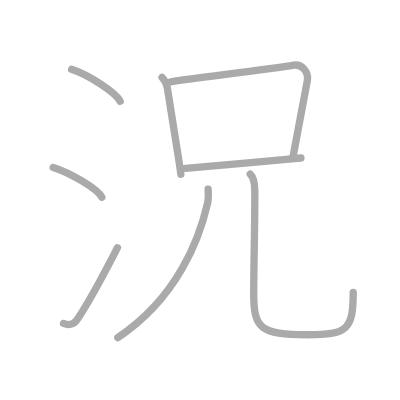
t = 0.00 s
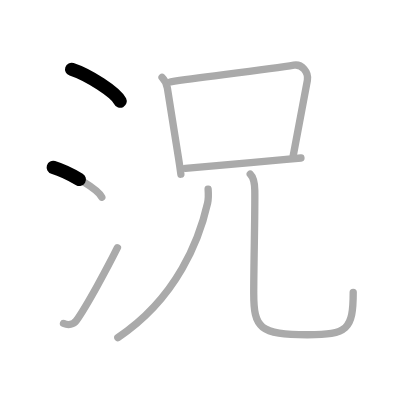
t = 1.50 s
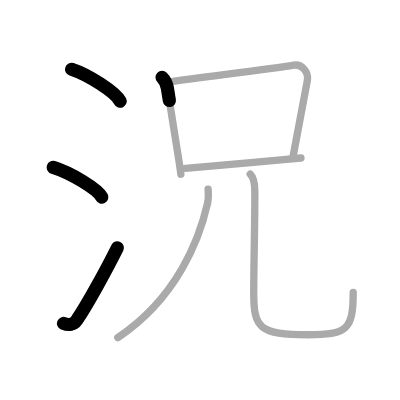
t = 3.25 s
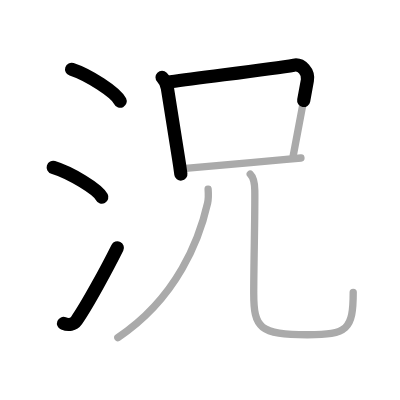
t = 4.75 s
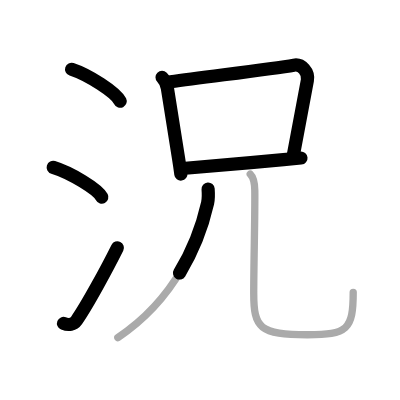
t = 6.50 s
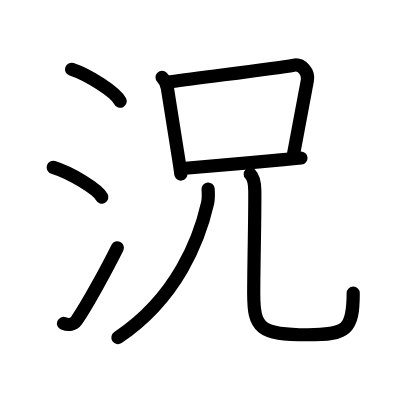
t = 8.00 s

The animated SVG that drew these frames (rendered in a browser with its animation timeline set to each time). Animation: 8 SMIL elements (animate=8); one cycle of 8.00 s.

<?xml version="1.0" standalone="no"?>
<!DOCTYPE svg PUBLIC "-//W3C//DTD SVG 1.1//EN"   "http://www.w3.org/Graphics/SVG/1.1/DTD/svg11.dtd">
<svg width="400px" height="400px"  version="1.1" xmlns="http://www.w3.org/2000/svg">
  <defs>
    <marker id="Triangle" viewBox="0 0 10 10" refX="0" refY="5" markerUnits="strokeWidth" markerWidth="3" style="stroke-opacity:0%;fill:#aaaaaa;" markerHeight="2" orient="auto">
      <path d="M 0 0 L 10 5 L 0 10 z" />
    </marker>
    
    <marker id="Arrow" viewBox="0 0 10 10" refX="5" refY="5" markerUnits="strokeWidth" markerWidth="1.8" style="stroke-opacity:0%;fill:#770000;" markerHeight="2" orient="auto">
      <path d="M 0 4 L 6 4 L 4 1 L 10 5 L 4 9 L 6 6 L 0 6 z" />
        <circle cx="5" cy="5" r="5" />
      </marker>
    
    <marker id="TriangleRed" viewBox="0 0 10 10" refX="0" refY="5" markerUnits="strokeWidth" markerWidth="3" style="stroke-opacity:0%;fill:#CC0000;" markerHeight="2" orient="auto">
      <path d="M 0 0 L 10 5 L 0 10 z" />
    </marker>
    
    <marker id="ArrowRed" viewBox="0 0 10 10" refX="5" refY="5" markerUnits="strokeWidth" markerWidth="1.8" style="stroke-opacity:0%;fill:#CC0000;" markerHeight="2" orient="auto">
      <path d="M 0 4 L 6 4 L 4 1 L 10 5 L 4 9 L 6 6 L 0 6 z" />
        <circle cx="5" cy="5" r="5" />
      </marker>
    
  </defs>
  
  <path style="fill:#ffffff; fill-opacity:100%; fill-rule:evenodd; stroke-width:0;" d="M 0 0 L 400px 0 L 400px 400px L 0 400px L 0 0" />

  <g transform="scale(3.6697247706422 3.6697247706422)">
<path style="fill:none; fill-opacity:0%; fill-rule:evenodd; stroke:#aaaaaa; stroke-opacity:100%; stroke-width: 1.5pt; stroke-linejoin:round; stroke-linecap:round;" d="M19.51 18.88c4.67 1.54 12.07 6.32 13.24 8.72"></path>
<path style="fill:none; fill-opacity:0%; fill-rule:evenodd; stroke:#aaaaaa; stroke-opacity:100%; stroke-width: 1.5pt; stroke-linejoin:round; stroke-linecap:round;" d="M14.5 45.62c4.68 1.43 12.08 5.9 13.25 8.12"></path>
<path style="fill:none; fill-opacity:0%; fill-rule:evenodd; stroke:#aaaaaa; stroke-opacity:100%; stroke-width: 1.5pt; stroke-linejoin:round; stroke-linecap:round;" d="M17.31 88.14c1.35 0.54 2.73 0.33 3.54-0.82C23.82 83.09 29.3 72.91 32 67.5"></path>
<path style="fill:none; fill-opacity:0%; fill-rule:evenodd; stroke:#aaaaaa; stroke-opacity:100%; stroke-width: 1.5pt; stroke-linejoin:round; stroke-linecap:round;" d="M44.16 21.07c0.82 0.82 1.27 1.83 1.45 2.93c0.66 4.11 1.89 11.96 3.02 18.98c0.25 1.54 0.47 3.05 0.66 4.49"></path>
<path style="fill:none; fill-opacity:0%; fill-rule:evenodd; stroke:#aaaaaa; stroke-opacity:100%; stroke-width: 1.5pt; stroke-linejoin:round; stroke-linecap:round;" d="M46.5 22.28c10-1.41 27.35-3.46 33.58-4.53c2.13-0.37 4.09 1.88 3.68 4.16c-1.03 5.76-2.46 13.09-3.86 20.54"></path>
<path style="fill:none; fill-opacity:0%; fill-rule:evenodd; stroke:#aaaaaa; stroke-opacity:100%; stroke-width: 1.5pt; stroke-linejoin:round; stroke-linecap:round;" d="M50.52 45.86c5.44-0.4 17.55-1.48 26.73-2.36c1.73-0.17 3.34-0.32 4.76-0.44"></path>
<path style="fill:none; fill-opacity:0%; fill-rule:evenodd; stroke:#aaaaaa; stroke-opacity:100%; stroke-width: 1.5pt; stroke-linejoin:round; stroke-linecap:round;" d="M56.71 51.53c0.07 0.95 0.17 2.46-0.14 3.83C54.38 65 48.38 81.12 32.11 92"></path>
<path style="fill:none; fill-opacity:0%; fill-rule:evenodd; stroke:#aaaaaa; stroke-opacity:100%; stroke-width: 1.5pt; stroke-linejoin:round; stroke-linecap:round;" d="M68.19 47.47c0.92 0.92 1.21 2.09 1.24 4.42c0.09 6.41-0.29 20.12-0.29 28.07c0 9.41 1.61 11.26 14.62 11.26c10.87 0 12.49-1.35 12.49-11.55"></path>

<path style="fill:none; fill-opacity:0%; fill-rule:evenodd; stroke:#000000; stroke-opacity:100%; stroke-width: 2.7pt; stroke-linejoin:round; stroke-linecap:round;" d="M19.51 18.88c4.67 1.54 12.07 6.32 13.24 8.72" pathLength="100" stroke-dashoffset="100" stroke-dasharray="100 105"><animate id="dashAnim1" attributeName="stroke-dashoffset" from="100" to="0" dur="1s" calcMode="linear" fill="freeze"/></path>
<path style="fill:none; fill-opacity:0%; fill-rule:evenodd; stroke:#000000; stroke-opacity:100%; stroke-width: 2.7pt; stroke-linejoin:round; stroke-linecap:round;" d="M14.5 45.62c4.68 1.43 12.08 5.9 13.25 8.12" pathLength="100" stroke-dashoffset="100" stroke-dasharray="100 105"><animate id="dashAnim2" attributeName="stroke-dashoffset" from="100" to="0" dur="1s" calcMode="linear" begin="dashAnim1.end" fill="freeze"/></path>
<path style="fill:none; fill-opacity:0%; fill-rule:evenodd; stroke:#000000; stroke-opacity:100%; stroke-width: 2.7pt; stroke-linejoin:round; stroke-linecap:round;" d="M17.31 88.14c1.35 0.54 2.73 0.33 3.54-0.82C23.82 83.09 29.3 72.91 32 67.5" pathLength="100" stroke-dashoffset="100" stroke-dasharray="100 105"><animate id="dashAnim3" attributeName="stroke-dashoffset" from="100" to="0" dur="1s" calcMode="linear" begin="dashAnim2.end" fill="freeze"/></path>
<path style="fill:none; fill-opacity:0%; fill-rule:evenodd; stroke:#000000; stroke-opacity:100%; stroke-width: 2.7pt; stroke-linejoin:round; stroke-linecap:round;" d="M44.16 21.07c0.82 0.82 1.27 1.83 1.45 2.93c0.66 4.11 1.89 11.96 3.02 18.98c0.25 1.54 0.47 3.05 0.66 4.49" pathLength="100" stroke-dashoffset="100" stroke-dasharray="100 105"><animate id="dashAnim4" attributeName="stroke-dashoffset" from="100" to="0" dur="1s" calcMode="linear" begin="dashAnim3.end" fill="freeze"/></path>
<path style="fill:none; fill-opacity:0%; fill-rule:evenodd; stroke:#000000; stroke-opacity:100%; stroke-width: 2.7pt; stroke-linejoin:round; stroke-linecap:round;" d="M46.5 22.28c10-1.41 27.35-3.46 33.58-4.53c2.13-0.37 4.09 1.88 3.68 4.16c-1.03 5.76-2.46 13.09-3.86 20.54" pathLength="100" stroke-dashoffset="100" stroke-dasharray="100 105"><animate id="dashAnim5" attributeName="stroke-dashoffset" from="100" to="0" dur="1s" calcMode="linear" begin="dashAnim4.end" fill="freeze"/></path>
<path style="fill:none; fill-opacity:0%; fill-rule:evenodd; stroke:#000000; stroke-opacity:100%; stroke-width: 2.7pt; stroke-linejoin:round; stroke-linecap:round;" d="M50.52 45.86c5.44-0.4 17.55-1.48 26.73-2.36c1.73-0.17 3.34-0.32 4.76-0.44" pathLength="100" stroke-dashoffset="100" stroke-dasharray="100 105"><animate id="dashAnim6" attributeName="stroke-dashoffset" from="100" to="0" dur="1s" calcMode="linear" begin="dashAnim5.end" fill="freeze"/></path>
<path style="fill:none; fill-opacity:0%; fill-rule:evenodd; stroke:#000000; stroke-opacity:100%; stroke-width: 2.7pt; stroke-linejoin:round; stroke-linecap:round;" d="M56.71 51.53c0.07 0.95 0.17 2.46-0.14 3.83C54.38 65 48.38 81.12 32.11 92" pathLength="100" stroke-dashoffset="100" stroke-dasharray="100 105"><animate id="dashAnim7" attributeName="stroke-dashoffset" from="100" to="0" dur="1s" calcMode="linear" begin="dashAnim6.end" fill="freeze"/></path>
<path style="fill:none; fill-opacity:0%; fill-rule:evenodd; stroke:#000000; stroke-opacity:100%; stroke-width: 2.7pt; stroke-linejoin:round; stroke-linecap:round;" d="M68.19 47.47c0.92 0.92 1.21 2.09 1.24 4.42c0.09 6.41-0.29 20.12-0.29 28.07c0 9.41 1.61 11.26 14.62 11.26c10.87 0 12.49-1.35 12.49-11.55" pathLength="100" stroke-dashoffset="100" stroke-dasharray="100 105"><animate id="dashAnim8" attributeName="stroke-dashoffset" from="100" to="0" dur="1s" calcMode="linear" begin="dashAnim7.end" fill="freeze"/></path>

</g>

</svg>  
          
